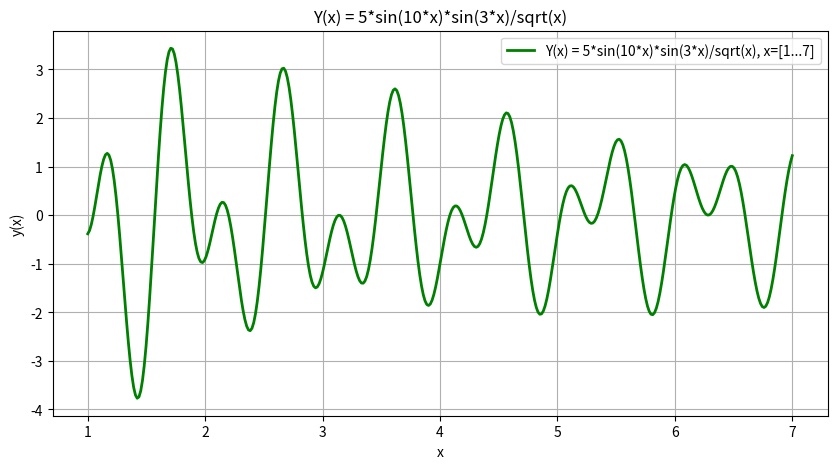

Write the Python code that produced this figure.
import numpy as np
import matplotlib.pyplot as plt

# функція
def Y(x):
    return 5 * np.sin(10 * x) * np.sin(3 * x) / np.sqrt(x)


def main():
    """
    Побудуйте графік функції. Оберіть суцільний тип лінії, 
    задайте колір та товщину графіку та позначте осі, 
    виведіть назву графіка на екран, вставте легенду. 
    Використайте бібліотеку Matplotlib.

    Y(x)=5*sin(10*x)*sin(3*x)/(x^(1/2)), x=[1...7]
    """
    # x від 1 до 7
    x = np.linspace(1, 7, 400)

    # значення y
    y = Y(x)

    # графік
    plt.figure(figsize=(10, 5))
    plt.plot(x, y, label='Y(x) = 5*sin(10*x)*sin(3*x)/sqrt(x), x=[1...7]', color='green', linewidth=2, linestyle='-')

    # осі
    plt.xlabel('x')
    plt.ylabel('y(x)')

    # назва графіка
    plt.title('Y(x) = 5*sin(10*x)*sin(3*x)/sqrt(x)')

    # легенда
    plt.legend()

    # відображення графіку
    plt.grid(True)
    plt.show()


if __name__ == "__main__":
    main()